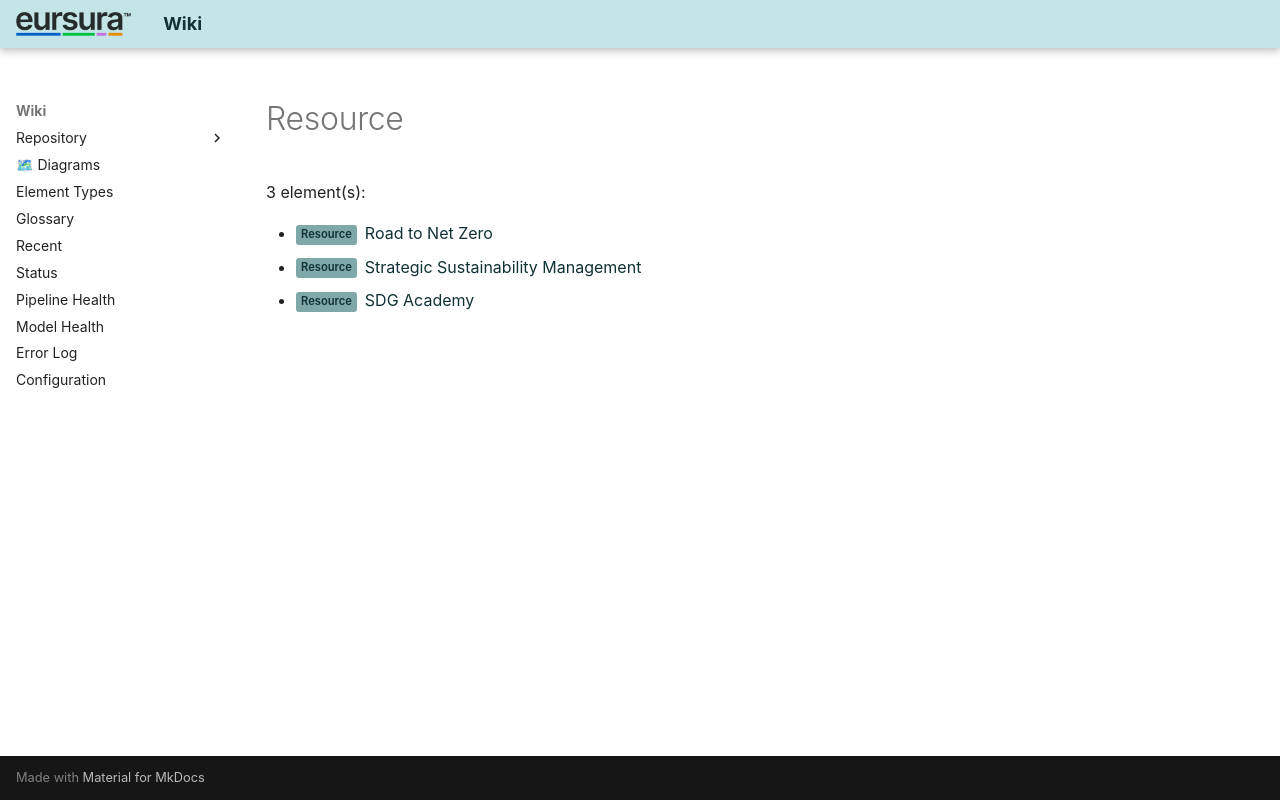

repository: hvroosmalen-eaxpertise/EAxWiki · page: types/ArchiMate3/Resource.html · generator: mkdocs

# Resource

3 element(s):

- <span class="sl" data-layer="strategy">Resource</span> [Road to Net Zero](../../Reference Documents/Road to Net Zero.html)
- <span class="sl" data-layer="strategy">Resource</span> [Strategic Sustainability Management](../../Reference Documents/Strategic Sustainability Management.html)
- <span class="sl" data-layer="strategy">Resource</span> [SDG Academy](../../Reference Websites/SDG Academy.html)
